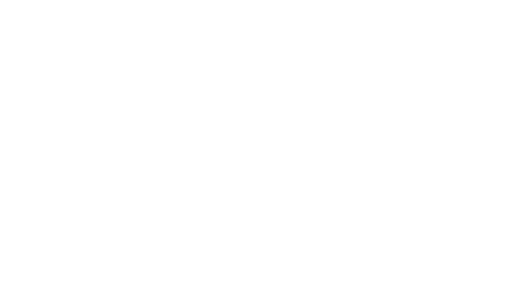
t = 0.00 s
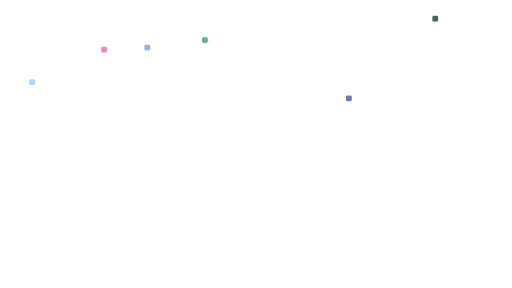
t = 1.00 s
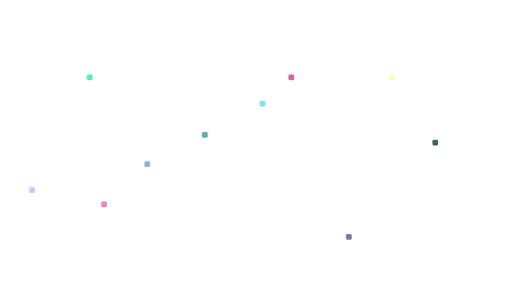
t = 2.00 s
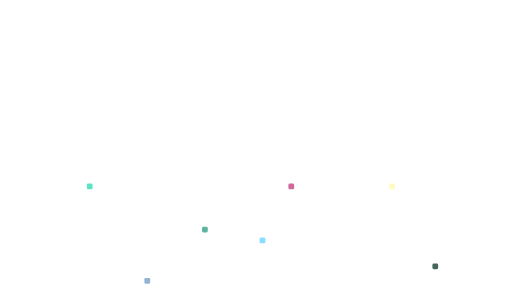
t = 3.00 s
t = 4.00 s: frame unchanged from t = 0.00 s, image omitted
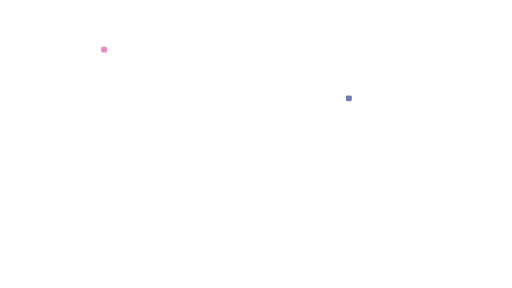
t = 5.00 s

The animated SVG that drew these frames (rendered in a browser with its animation timeline set to each time). Animation: 10 SMIL elements (animate=10); one cycle of 6.00 s, repeats indefinitely.

<svg xmlns="http://www.w3.org/2000/svg" fill="none" viewBox="0 0 355 200">
  <g clipPath="url(#a)">
    <rect width="4" height="4" fill="#ADD7FF" rx="1" x="20">
      <animate
        attributeName="y"
        dur="5s"
        from="-20"
        repeatCount="indefinite"
        to="355"
      />
    </rect>
    <rect width="4" height="4" fill="#5DE4C7" rx="1" x="60">
      <animate
        attributeName="y"
        dur="6s"
        from="-100"
        repeatCount="indefinite"
        to="355"
      />
    </rect>
    <rect width="4" height="4" fill="#F087BD" rx="1" x="70">
      <animate
        attributeName="y"
        dur="4s"
        from="-75"
        repeatCount="indefinite"
        to="355"
      />
    </rect>
    <rect width="4" height="4" fill="#91B4D5" rx="1" x="100">
      <animate
        attributeName="y"
        dur="5s"
        from="-50"
        repeatCount="indefinite"
        to="355"
      />
    </rect>
    <rect width="4" height="4" fill="#5FB3A1" rx="1" x="140">
      <animate
        attributeName="y"
        dur="6s"
        from="-40"
        repeatCount="indefinite"
        to="355"
      />
    </rect>
    <rect width="4" height="4" fill="#89DDFF" rx="1" x="180">
      <animate
        attributeName="y"
        dur="5s"
        from="-120"
        repeatCount="indefinite"
        to="355"
      />
    </rect>
    <rect width="4" height="4" fill="#D0679D" rx="1" x="200">
      <animate
        attributeName="y"
        dur="6s"
        from="-100"
        repeatCount="indefinite"
        to="355"
      />
    </rect>
    <rect width="4" height="4" fill="#6E7CB3" rx="1" x="240">
      <animate
        attributeName="y"
        dur="4s"
        from="-30"
        repeatCount="indefinite"
        to="355"
      />
    </rect>
    <rect width="4" height="4" fill="#FFFAC2" rx="1" x="270">
      <animate
        attributeName="y"
        dur="6s"
        from="-100"
        repeatCount="indefinite"
        to="355"
      />
    </rect>
    <rect width="4" height="4" fill="#42675A" rx="1" x="300">
      <animate
        attributeName="y"
        dur="5s"
        from="-75"
        repeatCount="indefinite"
        to="355"
      />
    </rect>
  </g>
  <defs>
    <clipPath id="a">
      <rect width="355" height="200" fill="#ffffff" />
    </clipPath>
  </defs>
</svg>
